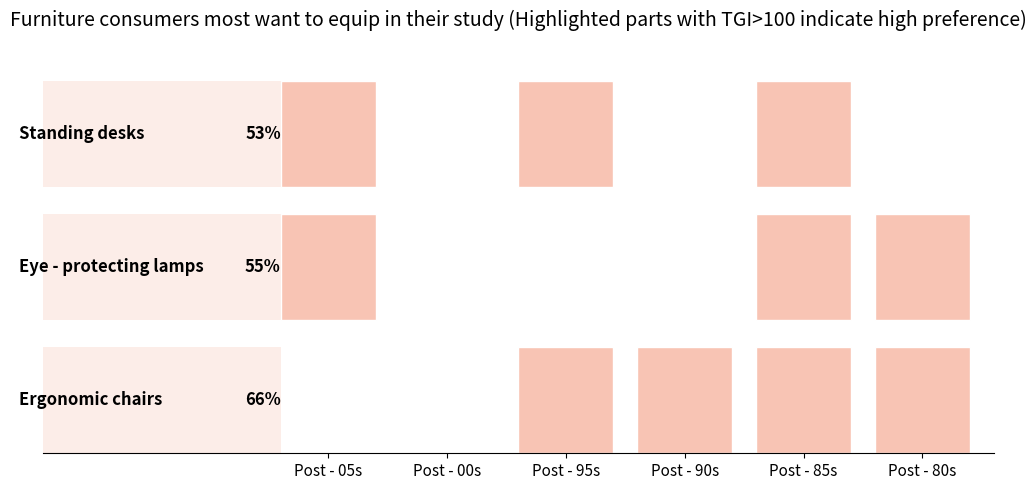

This chart was generated by the following Python code:
import matplotlib.pyplot as plt

# Data - In the order of the chart: Ergonomic chairs, Eye - protecting lamps, Standing desks; Generational order: Post - 05s → Post - 00s → Post - 95s → Post - 90s → Post - 85s → Post - 80s
categories = ["Ergonomic chairs", "Eye - protecting lamps", "Standing desks"]
generations = ["Post - 05s", "Post - 00s", "Post - 95s", "Post - 90s", "Post - 85s", "Post - 80s"]
# 1 means the square is filled, 0 means not, corresponding to the chart
data = {
    "Ergonomic chairs": [0, 0, 1, 1, 1, 1],  
    "Eye - protecting lamps": [1, 0, 0, 0, 1, 1],     
    "Standing desks": [1, 0, 1, 0, 1, 0]      
}

# Total percentages (consistent with the chart)
total_percentages = {
    "Ergonomic chairs": 66,
    "Eye - protecting lamps": 55,
    "Standing desks": 53
}

# Custom colors (similar to the original orange color scheme)
colors = {
    "Ergonomic chairs": "#F8C4B4",  # Light orange, similar to the color of ergonomic chairs in the original chart
    "Eye - protecting lamps": "#F8C4B4",    # Light orange, color for eye - protecting lamps
    "Standing desks": "#F8C4B4"     # Light orange, color for standing desks
}

# Create a canvas
fig, ax = plt.subplots(figsize=(10, 5))  # Adjust the canvas size

# Set grid parameters
grid_size = 0.8   # Square size
spacing = 0.2     # Spacing between squares
label_width = 2   # Width of the left - hand label area

# Draw the content
for i, cat in enumerate(categories):
    # Background of the left - hand label (semi - transparent light orange)
    rect_bg = plt.Rectangle(
        (0, i * (grid_size + spacing)),
        label_width, grid_size,
        facecolor=colors[cat],
        alpha=0.3,
        edgecolor='none'
    )
    ax.add_patch(rect_bg)
    
    # Item name
    ax.text(
        label_width * -0.1,  
        i * (grid_size + spacing) + grid_size/2,
        cat,
        ha='left',
        va='center',
        color='black',
        fontweight='bold',
        fontsize=12
    )
    
    # Percentage label
    ax.text(
        label_width * 1.0,  
        i * (grid_size + spacing) + grid_size/2,
        f'{total_percentages[cat]}%',
        ha='right',
        va='center',
        color='black',
        fontweight='bold',
        fontsize=12
    )
    
    # Draw data squares
    for j, value in enumerate(data[cat]):
        if value == 1:  # Draw a square if there is a value
            rect = plt.Rectangle(
                (label_width + j * (grid_size + spacing), i * (grid_size + spacing)),
                grid_size, grid_size,
                facecolor=colors[cat],
                edgecolor='white',
                alpha=1
            )
            ax.add_patch(rect)

# Set the axis range
ax.set_xlim(0, label_width + len(generations) * (grid_size + spacing))
ax.set_ylim(0, len(categories) * (grid_size + spacing))

# X - axis labels (generations)
x_ticks = [label_width + j * (grid_size + spacing) + grid_size/2 for j in range(len(generations))]
ax.set_xticks(x_ticks)
ax.set_xticklabels(generations, fontsize=11, rotation=0)

# Title
ax.set_title('Furniture consumers most want to equip in their study (Highlighted parts with TGI>100 indicate high preference)', fontsize=14, pad=20)

# Hide unnecessary borders, keep X - axis labels
ax.yaxis.set_visible(False)  # Hide the Y - axis
ax.spines['top'].set_visible(False)
ax.spines['right'].set_visible(False)
ax.spines['left'].set_visible(False)

# Adjust the layout to avoid truncation
plt.tight_layout()
plt.show()
